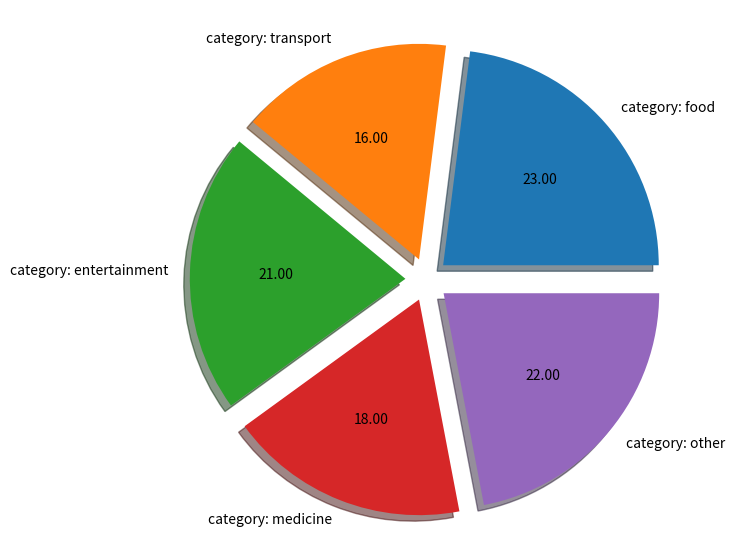

Write the Python code that produced this figure.
import matplotlib.pyplot as plt

fig = plt.figure(figsize=(7, 7))
ax = fig.add_subplot()

vals = [23, 16, 21, 18, 22]
x = 'category: '
labels = [f'{x}food', f'{x}transport', f'{x}entertainment', f'{x}medicine', f'{x}other']
exp = (0.1, 0.1, 0.1, 0.1, 0.1)
ax.pie(vals, labels=labels, autopct='%.2f', explode=exp, shadow=True)
ax.grid()

plt.show()